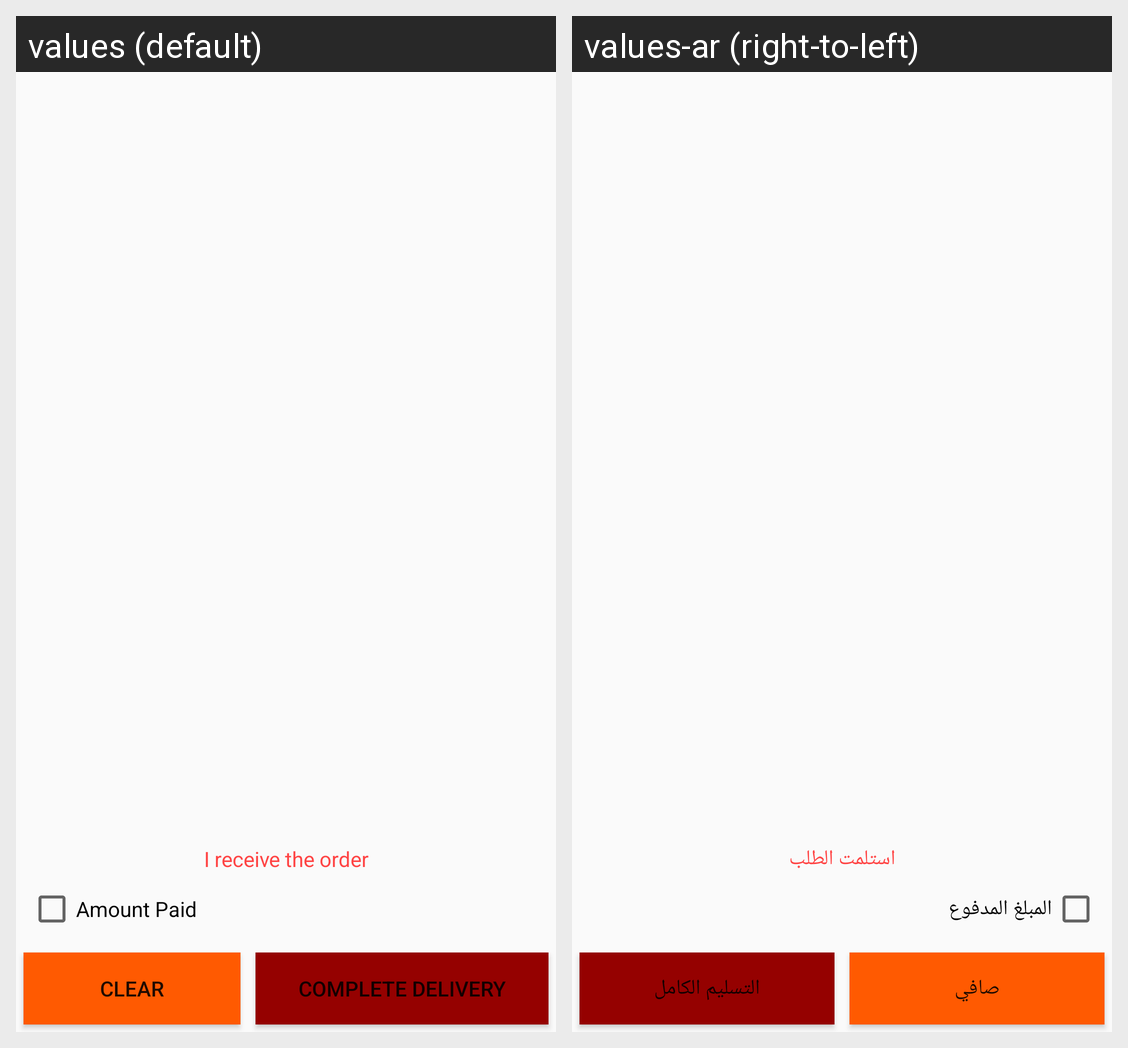

Translations of the strings shown on this Android screen, per locale in the grid:
Android screen res/layout/fragment_custom_signature.xml rendered under 2 locales, left to right: values (default), values-ar (right-to-left). Device: Nexus 5 (rendered at 1080×1920; each locale shown at half size, 540×960, under a caption strip naming it); theme AppTheme.
Strings drawn on this screen, with the default value and each locale's value (text and hints the layout hard-codes, and strings that could not be matched under every locale, appear in the picture but are not listed):

txt_order_receive
  values: I receive the order
  values-ar: استلمت الطلب

txt_paid_amount
  values: Amount Paid
  values-ar: المبلغ المدفوع

btn_clear
  values: Clear
  values-ar: صافي

btn_complete
  values: Complete Delivery
  values-ar: التسليم الكامل
